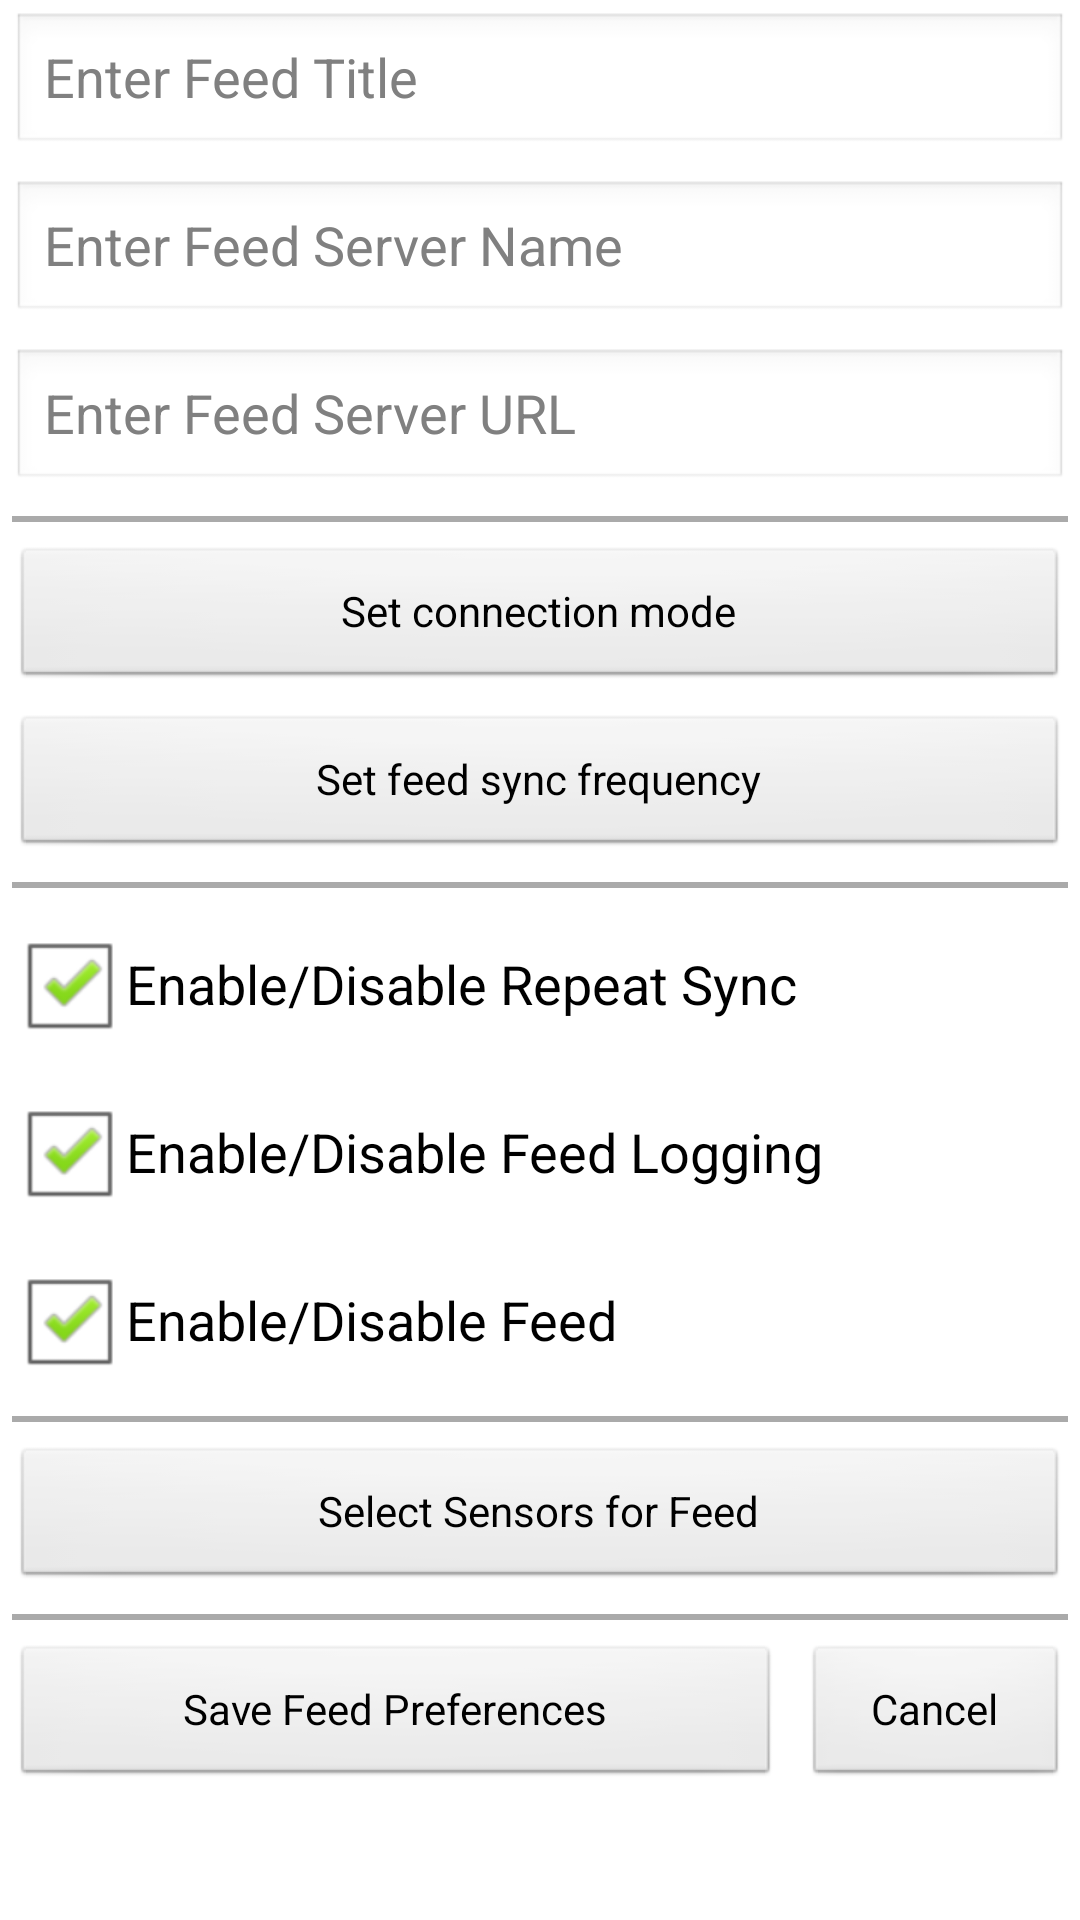

This screen was rendered from an Android layout file. Write that file and the resources it references.
<!-- AndroidManifest.xml: application theme AppTheme -->
<!-- res/layout/activity_manage_endpoint.xml -->
<?xml version="1.0" encoding="utf-8"?>
<ScrollView xmlns:android="http://schemas.android.com/apk/res/android"
    android:layout_width="match_parent"
    android:layout_height="wrap_content" >

    <LinearLayout
        android:layout_width="match_parent"
        android:layout_height="wrap_content"
        android:orientation="vertical" >

        <EditText
            android:id="@+id/edtxt_title_feed_title"
            android:layout_width="match_parent"
            android:layout_height="wrap_content"
            android:layout_margin="4dp"
            android:focusable="true"
            android:hint="@string/pref_dialog_title_feed_title"
            android:inputType="text" />

        <EditText
            android:id="@+id/edtxt_feed_server_name"
            android:layout_width="match_parent"
            android:layout_height="wrap_content"
            android:layout_margin="4dp"
            android:hint="@string/pref_dialog_title_feed_server_name"
            android:inputType="text" />

        <EditText
            android:id="@+id/edtxt_feed_server_url"
            android:layout_width="match_parent"
            android:layout_height="wrap_content"
            android:layout_margin="4dp"
            android:hint="@string/pref_dialog_title_feed_server_url"
            android:inputType="textUri" />

        <View
            android:layout_width="match_parent"
            android:layout_height="2dp"
            android:layout_margin="4dp"
            android:background="@android:color/darker_gray" />

        <Button
            android:id="@+id/btn_connection_mode"
            android:layout_width="match_parent"
            android:layout_height="wrap_content"
            android:layout_margin="4dp"
            android:text="@string/pref_summary_connection_mode" />

        <Button
            android:id="@+id/btn_sync_frequency"
            android:layout_width="match_parent"
            android:layout_height="wrap_content"
            android:layout_margin="4dp"
            android:text="@string/pref_summary_sync_frequency" />

        <View
            android:layout_width="match_parent"
            android:layout_height="2dp"
            android:layout_margin="4dp"
            android:background="@android:color/darker_gray" />

        <CheckBox
            android:id="@+id/cbox_repeat_mode"
            android:layout_width="wrap_content"
            android:layout_height="wrap_content"
            android:layout_margin="4dp"
            android:checked="true"
            android:text="@string/pref_title_sync_repeat"
            android:textSize="18sp" />

        <CheckBox
            android:id="@+id/cbox_manage_logging"
            android:layout_width="wrap_content"
            android:layout_height="wrap_content"
            android:layout_margin="4dp"
            android:checked="true"
            android:text="@string/pref_title_manage_feed_logging"
            android:textSize="18sp" />

        <CheckBox
            android:id="@+id/cbox_manage_feed"
            android:layout_width="wrap_content"
            android:layout_height="wrap_content"
            android:layout_margin="4dp"
            android:checked="true"
            android:text="@string/pref_title_manage_feed"
            android:textSize="18sp" />
        
        <View
            android:layout_width="match_parent"
            android:layout_height="2dp"
            android:layout_margin="4dp"
            android:background="@android:color/darker_gray" />
        
        <Button
            android:id="@+id/btn_choose_sensor"
            android:layout_width="match_parent"
            android:layout_height="wrap_content"
            android:layout_margin="4dp"
            android:text="@string/pref_summary_choose_sensor" />
        
        <View
            android:layout_width="match_parent"
            android:layout_height="2dp"
            android:layout_margin="4dp"
            android:background="@android:color/darker_gray" />
        
        <LinearLayout
        android:layout_width="match_parent"
        android:layout_height="match_parent"
        android:orientation="horizontal" >
        
        <Button
            android:id="@+id/btn_save"
            android:layout_width="wrap_content"
            android:layout_height="wrap_content"
            android:layout_weight="4.0"
            android:layout_margin="4dp"
            android:text="@string/pref_save_preferences" />
        
        <Button
            android:id="@+id/btn_cancel"
            android:layout_width="wrap_content"
           android:layout_height="wrap_content"
            android:layout_weight="1.0"
            android:layout_margin="4dp"
            android:text="@string/pref_cancel_preferences" />
        
        </LinearLayout>
    </LinearLayout>

</ScrollView>
<!-- resources referenced by this layout -->
<resources>
  <string name="pref_cancel_preferences">Cancel</string>
  <string name="pref_dialog_title_feed_server_name">Enter Feed Server Name</string>
  <string name="pref_dialog_title_feed_server_url">Enter Feed Server URL</string>
  <string name="pref_dialog_title_feed_title">Enter Feed Title</string>
  <string name="pref_save_preferences">Save Feed Preferences</string>
  <string name="pref_summary_choose_sensor">Select Sensors for Feed</string>
  <string name="pref_summary_connection_mode">Set connection mode</string>
  <string name="pref_summary_sync_frequency">Set feed sync frequency</string>
  <string name="pref_title_manage_feed">Enable/Disable Feed</string>
  <string name="pref_title_manage_feed_logging">Enable/Disable Feed Logging</string>
  <string name="pref_title_sync_repeat">Enable/Disable Repeat Sync</string>
  <style name="AppTheme" parent="AppBaseTheme">
          
      </style>
  <style name="AppBaseTheme" parent="android:Theme.Light">
          
      </style>
</resources>
